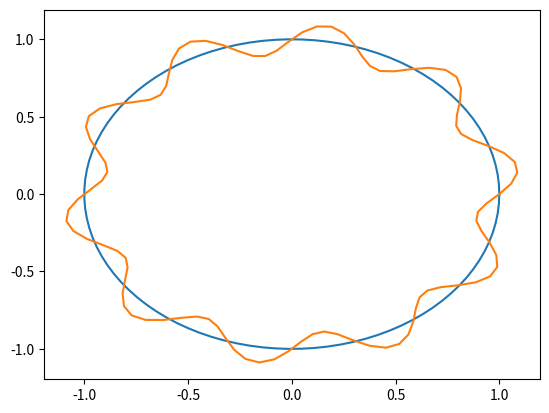

This chart was generated by the following Python code:
#!/usr/bin/env python3
# -*- coding: utf-8 -*-
##################################
# University of Wisconsin-Madison
# Author: Yaqi Zhang
##################################
# A Python library that mimics
# Mathematica plot functionality
##################################

from sympy import lambdify
from sympy.parsing.sympy_parser import parse_expr
import numpy as np
from mpl_toolkits.mplot3d import Axes3D
import matplotlib.pyplot as plt


def ParametricPlot3D(expression, u_specs, v_specs):
    """
    mimic ParametricPlot3D()
    expression = ['cos(u)', 'sin(u) + cos(v)', 'sin(v)']
    ParametricPlot3D(expression, ['u', 0, 2*np.pi], ['v', -np.pi, np.pi])
    """
    u, u_min, u_max = u_specs
    v, v_min, v_max = v_specs
    n_points = 100
    u_angles = np.linspace(0, 2 * np.pi, n_points)
    v_angles = np.linspace(0, 2 * np.pi, n_points)
    us, vs = np.meshgrid(u_angles, v_angles)
    x_func = lambdify([parse_expr(u, evaluate=False),
                      parse_expr(v, evaluate=False)],
                      parse_expr(expression[0], evaluate=False))
    vec_x_func = np.vectorize(x_func)
    y_func = lambdify([parse_expr(u, evaluate=False),
                      parse_expr(v, evaluate=False)],
                      parse_expr(expression[1], evaluate=False))
    vec_y_func = np.vectorize(y_func)
    z_func = lambdify([parse_expr(u, evaluate=False),
                      parse_expr(v, evaluate=False)],
                      parse_expr(expression[2], evaluate=False))
    vec_z_func = np.vectorize(z_func)
    xs = vec_x_func(us, vs)
    ys = vec_y_func(us, vs)
    zs = vec_z_func(us, vs)
    # print(zs.shape)
    fig = plt.figure()
    ax = fig.gca(projection='3d')
    ax.plot_surface(xs, ys, zs, color='orange')
    return ax


def Plot3D(expression, x_specs, y_specs):
    """ mimic Plot3D() function of Mathematica
        Usage: Plot3D("sin(x + y**2)", ['x', -3, 3], ['y', -2, 2])
    """
    x, x_min, x_max = x_specs
    y, y_min, y_max = y_specs
    n_points = 100
    xs = np.linspace(x_min, x_max, n_points)
    ys = np.linspace(y_min, y_max, n_points)
    func = lambdify([parse_expr(x, evaluate=False),
                    parse_expr(y, evaluate=False)],
                    parse_expr(expression, evaluate=False))
    X, Y = np.meshgrid(xs, ys)
    vec_func = np.vectorize(func)
    Z = vec_func(X, Y)
    fig = plt.figure()
    ax = fig.gca(projection='3d')
    ax.plot_surface(X, Y, Z, color='orange')
    return ax


def ListLinePlot(lst):
    """ mimic ListLinePlot() function of Mathematica
        Usage: ListLinePlot([1, 1, 2, 3, 5, 8])
    """
    fig, ax = plt.subplots()
    ax.plot(lst)
    return ax


def ContourPlot(expression, arg_specs):
    pass


def PolarPlot(expressions, arg_specs, legends=False):
    """ mimic PolarPlot() function of Mathematica
        Usage: PolarPlot(["sin(t)"], ['t', 0, 2*np.pi], legends=True)
    """
    n = len(expressions)
    funcs = [None] * n
    arg, arg_min, arg_max = arg_specs
    for i, expression in enumerate(expressions):
        funcs[i] = lambdify(parse_expr(arg, evaluate=False),
                            parse_expr(expression, evaluate=False))
        n_points = 100
    ts = np.linspace(arg_min, arg_max, n_points)
    fig, ax = plt.subplots()
    for i, func in enumerate(funcs):
        func_v = np.vectorize(func)
        rs = func_v(ts)
        xs = rs * np.cos(ts)
        ys = rs * np.sin(ts)
        ax.plot(xs, ys, label=expressions[i])
    if legends:
        ax.legend(loc="best")
    return ax


def ParametricPlot(expressions, arg_specs, legends=False):
    """mimic ParametricPlot() function of Mathematica
       Usage: ParametricPlot([["cos(u)", "sin(u)"]],
       ["u", 0, 2*np.pi], legends=True)
    """
    arg, arg_min, arg_max = arg_specs
    n = len(expressions)
    x_funcs = [None] * n
    y_funcs = [None] * n
    for i, (x_expression, y_expression) in enumerate(expressions):
        x_funcs[i] = lambdify(parse_expr(arg, evaluate=False),
                              parse_expr(x_expression, evaluate=False))
        y_funcs[i] = lambdify(parse_expr(arg, evaluate=False),
                              parse_expr(y_expression, evaluate=False))
    n_points = 100
    ts = np.linspace(arg_min, arg_max, n_points)
    fig, ax = plt.subplots()
    for i, (x_func, y_func) in enumerate(zip(x_funcs, y_funcs)):
        x_func_v = np.vectorize(x_func)
        y_func_v = np.vectorize(y_func)
        xs = x_func_v(ts)
        ys = y_func_v(ts)
        ax.plot(xs, ys, label=expressions[i])
    if legends:
        ax.legend(loc="best")
    return ax


def Plot(expressions, arg_specs, legends=False):
    """ mimic Plot() function of Mathematica
        Usage: Plot(["sin(x)", "cos(x)"], ['x', 0, 2*np.pi], legends=True)
    """
    n = len(expressions)
    funcs = [None] * n
    arg, arg_min, arg_max = arg_specs
    for i, expression in enumerate(expressions):
        funcs[i] = lambdify(parse_expr(arg, evaluate=False),
                            parse_expr(expression, evaluate=False))
    n_points = 100
    xs = np.linspace(arg_min, arg_max, n_points)
    fig, ax = plt.subplots()
    for i, func in enumerate(funcs):
        func_v = np.vectorize(func)
        ys = func_v(xs)
        ax.plot(xs, ys, label=expressions[i])
    if legends:
        ax.legend(loc="best")
    return ax


def test_Plot():
    """test Plot()"""
    expressions = ['sin(x)', 'sin(2*x)', 'sin(3*x)']
    return Plot(expressions, ['x', 0, 2 * np.pi], legends=True)


def test_ListLinePlot():
    """test ListLinePlot()"""
    return ListLinePlot([1, 1, 2, 3, 5, 8])


def test_ParametricPlot():
    """test ParametricPlot()"""
    expressions = [['2*cos(u)', '2*sin(u)'], ['2*cos(u)', 'sin(u)'],
                   ['cos(u)', '2*sin(u)'], ['cos(u)', 'sin(u)']]
    return ParametricPlot(expressions, ['u', 0, 2 * np.pi], legends=True)


def test_PolarPlot():
    """test PolarPlot()"""
    expressions = ['1', '1 + 1/10 * sin(10*t)']
    return PolarPlot(expressions, ['t', 0, 2 * np.pi])


def test_Plot3D():
    """test Plot3D()"""
    expression = 'sin(x + y**2)'
    return Plot3D(expression, ['x', -3, 3], ['y', -2, 2])


def test_ParametricPlot3D():
    """test ParametricPlot3D()"""
    expression = ['cos(u)', 'sin(u) + cos(v)', 'sin(v)']
    return ParametricPlot3D(
        expression, ['u', 0, 2 * np.pi], ['v', -np.pi, np.pi])


if __name__ == "__main__":
    # ax = test_Plot()
    # ax = test_Plot3D()
    # ax = test_ParametricPlot()
    ax = test_PolarPlot()
    # ax = test_ListLinePlot()
    # ax = test_ParametricPlot3D()
    # plt.axis('equal')
    plt.show()
